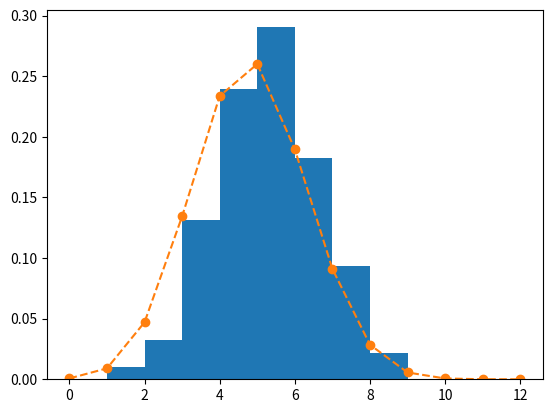

The script that saved this image:
import random

import numpy as np
from matplotlib import pyplot as plt
from scipy.stats import hypergeom


def plot_geom():
    M = 100  # Total number of items
    n = 50  # M
    N = 7  # t

    N = 50  # Total number of items
    M = 20  # M
    t = 12  # t

    # Draw the samples from the hypergeometric distribution
    rv = hypergeom(N, M, t)
    x = np.arange(0, t + 1)
    pmf_vals = rv.pmf(x)
    return x, pmf_vals


N = 50  # inaczej N_j / populacja
t = 20  # ilosc osobnikow zlowionych w danym pomiarze
repeats = 1000
population_list = [x for x in range(N)]
repeats_dict = {n: 0 for n in range(N)}  # calkowita ilosc wylosowanych osobnikow i powtorzenia

new_pool = []
previous_pool = []
polled_again = []
M = 0  # calkowita ilosc oznakowamych osob
m = 0  # liczba ponownie zlowionych osobnikow

m_history = []
for j in range(repeats):
    t = 20
    for i in range(2):
        previous_pool = new_pool
        new_pool = []
        polled_again = []
        M = 0
        m = 0
        random.shuffle(population_list)

        for e in range(t):
            x = population_list[e]  # zlowiony element
            new_pool.append(x)
            if x in previous_pool:
                polled_again.append(x)
            repeats_dict[x] += 1

        m = len(polled_again)

        for e in repeats_dict:
            if repeats_dict[e] > 0:
                M += 1

        t = 12
    m_history.append(m)

plt.hist(m_history, density=True, bins=[x for x in range(10)])
plt.title(f'')
plt.xlabel(f'')
plt.ylabel(f'')

xx, pmf_vals = plot_geom()
plt.plot(xx, pmf_vals, 'o--')

plt.show()
